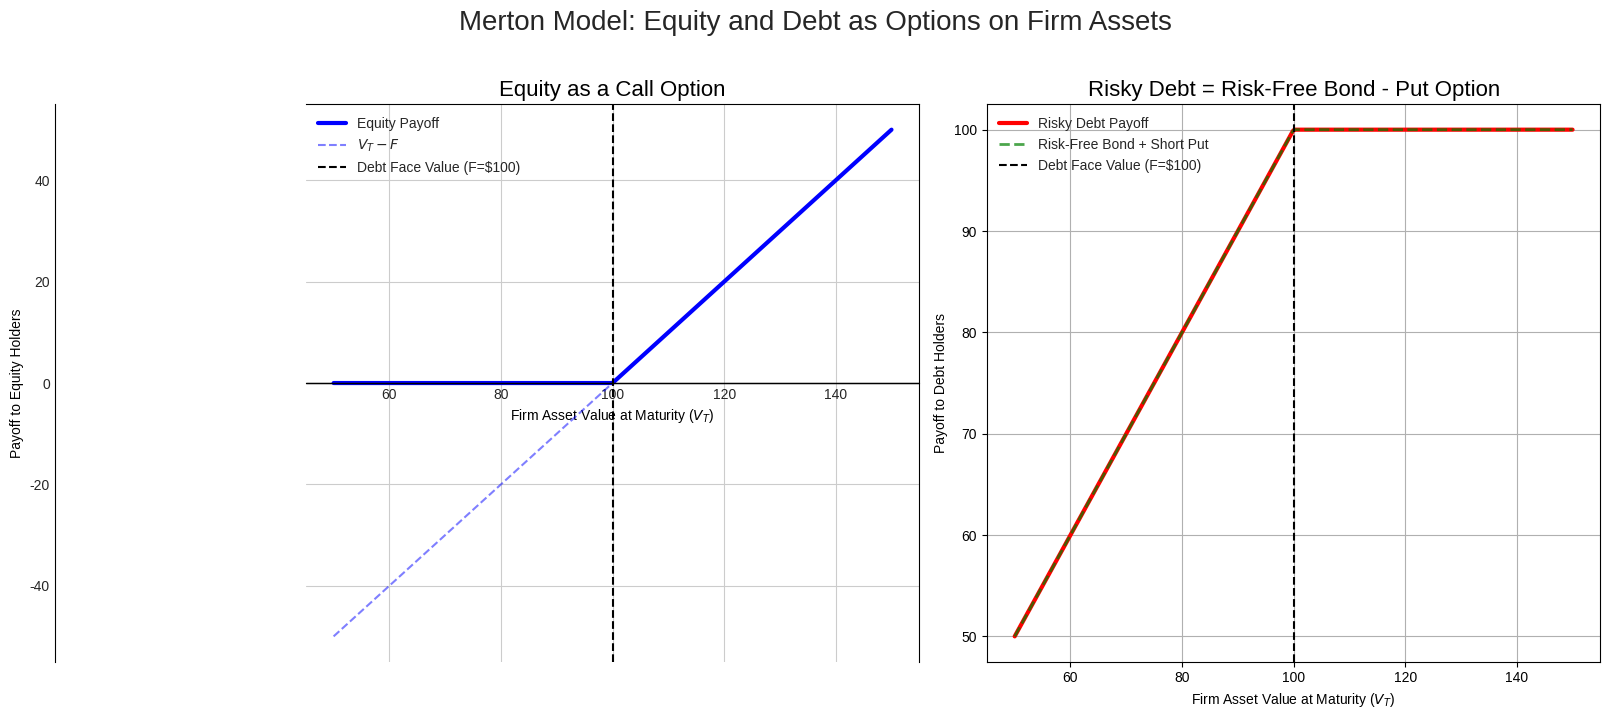

Write the Python code that produced this figure.
import numpy as np
import matplotlib.pyplot as plt

def generate_merton_payoffs_diagram():
    """
    Generates and saves a diagram illustrating the payoffs in the Merton model.
    """
    # --- Parameters ---
    F = 100  # Face value of debt
    V_T = np.linspace(50, 150, 400) # Range of firm asset values at maturity T

    # --- Payoffs at Maturity T ---
    # Payoff to Equity Holders = max(V_T - F, 0) -> A call option
    payoff_equity = np.maximum(V_T - F, 0)

    # Payoff to Debt Holders = min(V_T, F)
    payoff_debt = np.minimum(V_T, F)

    # Payoff of a risk-free bond is always F
    payoff_risk_free = np.full_like(V_T, F)

    # Payoff of a short put option = -max(F - V_T, 0)
    payoff_short_put = -np.maximum(F - V_T, 0)

    # --- Plotting ---
    fig, (ax1, ax2) = plt.subplots(1, 2, figsize=(16, 7))
    plt.style.use('seaborn-v0_8-whitegrid')

    # Panel 1: Equity as a Call Option
    ax1.plot(V_T, payoff_equity, 'b-', lw=3, label='Equity Payoff')
    ax1.plot(V_T, V_T - F, 'b--', alpha=0.5, label='$V_T - F$')
    ax1.axhline(0, color='k', linestyle='-', lw=1)
    ax1.axvline(F, color='k', linestyle='--', lw=1.5, label=f'Debt Face Value (F=${F})')
    ax1.set_title('Equity as a Call Option', fontsize=16)
    ax1.set_xlabel('Firm Asset Value at Maturity ($V_T$)')
    ax1.set_ylabel('Payoff to Equity Holders')
    ax1.legend()
    ax1.grid(True)
    ax1.spines['left'].set_position('zero')
    ax1.spines['bottom'].set_position('zero')

    # Panel 2: Risky Debt
    ax2.plot(V_T, payoff_debt, 'r-', lw=3, label='Risky Debt Payoff')
    ax2.plot(V_T, payoff_risk_free + payoff_short_put, 'g--', lw=2, alpha=0.7, label='Risk-Free Bond + Short Put')
    ax2.axvline(F, color='k', linestyle='--', lw=1.5, label=f'Debt Face Value (F=${F})')
    ax2.set_title('Risky Debt = Risk-Free Bond - Put Option', fontsize=16)
    ax2.set_xlabel('Firm Asset Value at Maturity ($V_T$)')
    ax2.set_ylabel('Payoff to Debt Holders')
    ax2.legend()
    ax2.grid(True)

    fig.suptitle('Merton Model: Equity and Debt as Options on Firm Assets', fontsize=20, y=1.02)
    plt.tight_layout()

    # --- Save Figure ---
    import os
    save_dir = 'images'
    if not os.path.exists(save_dir):
        os.makedirs(save_dir)

    save_path = os.path.join(save_dir, 'images\png\merton_model_payoffs.png')
    plt.savefig(save_path, dpi=150, bbox_inches='tight')
    print(f"Plot saved to {save_path}")

if __name__ == '__main__':
    generate_merton_payoffs_diagram()